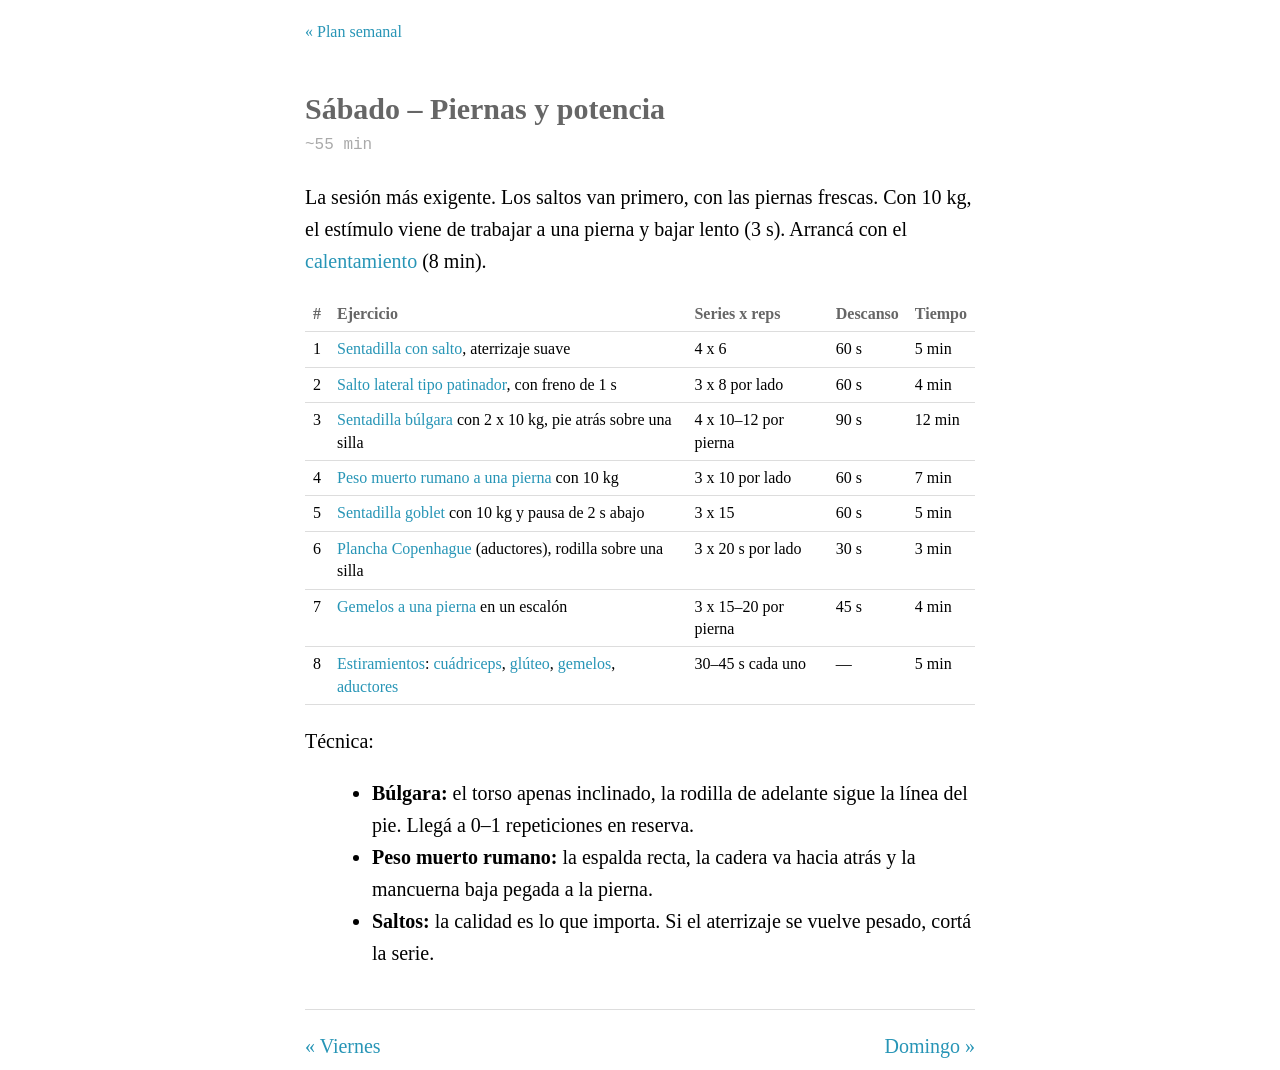

repository: agpelliza/agpelliza.github.io · page: training/sabado/index.html · generator: jekyll

---
---

La sesión más exigente. Los saltos van primero, con las piernas frescas. Con 10 kg, el estímulo viene de trabajar a una pierna y bajar lento (3 s). Arrancá con el [calentamiento](/training/#calentamiento) (8 min).

| # | Ejercicio | Series x reps | Descanso | Tiempo |
| --- | --- | --- | --- | --- |
| 1 | [Sentadilla con salto](/training/ejercicios/sentadilla-con-salto/), aterrizaje suave | 4 x 6 | 60 s | 5 min |
| 2 | [Salto lateral tipo patinador](/training/ejercicios/salto-patinador/), con freno de 1 s | 3 x 8 por lado | 60 s | 4 min |
| 3 | [Sentadilla búlgara](/training/ejercicios/sentadilla-bulgara/) con 2 x 10 kg, pie atrás sobre una silla | 4 x 10–12 por pierna | 90 s | 12 min |
| 4 | [Peso muerto rumano a una pierna](/training/ejercicios/peso-muerto-rumano-a-una-pierna/) con 10 kg | 3 x 10 por lado | 60 s | 7 min |
| 5 | [Sentadilla goblet](/training/ejercicios/sentadilla-goblet/) con 10 kg y pausa de 2 s abajo | 3 x 15 | 60 s | 5 min |
| 6 | [Plancha Copenhague](/training/ejercicios/plancha-copenhague/) (aductores), rodilla sobre una silla | 3 x 20 s por lado | 30 s | 3 min |
| 7 | [Gemelos a una pierna](/training/ejercicios/gemelos-a-una-pierna/) en un escalón | 3 x 15–20 por pierna | 45 s | 4 min |
| 8 | [Estiramientos](/training/ejercicios/estiramientos/): [cuádriceps](/training/ejercicios/estiramientos/#cuadriceps), [glúteo](/training/ejercicios/estiramientos/#gluteo), [gemelos](/training/ejercicios/estiramientos/#gemelos), [aductores](/training/ejercicios/estiramientos/#aductores) | 30–45 s cada uno | — | 5 min |

Técnica:

- **Búlgara:** el torso apenas inclinado, la rodilla de adelante sigue la línea del pie. Llegá a 0–1 repeticiones en reserva.
- **Peso muerto rumano:** la espalda recta, la cadera va hacia atrás y la mancuerna baja pegada a la pierna.
- **Saltos:** la calidad es lo que importa. Si el aterrizaje se vuelve pesado, cortá la serie.
